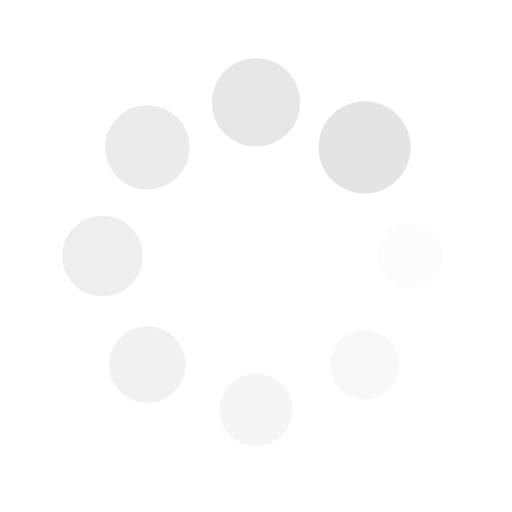
t = 0.00 s
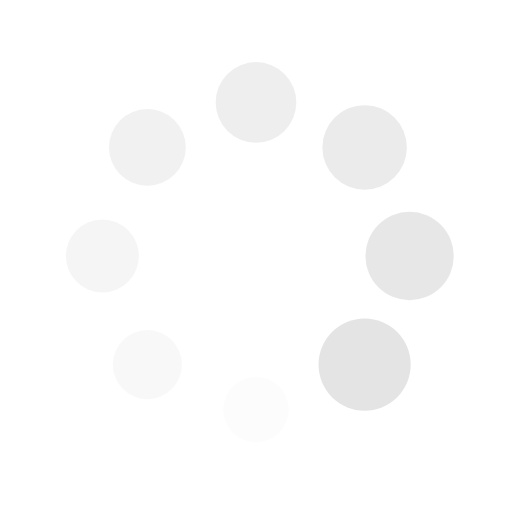
t = 0.25 s
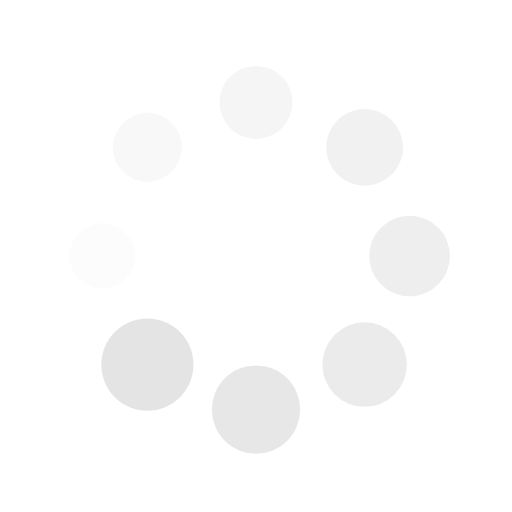
t = 0.50 s
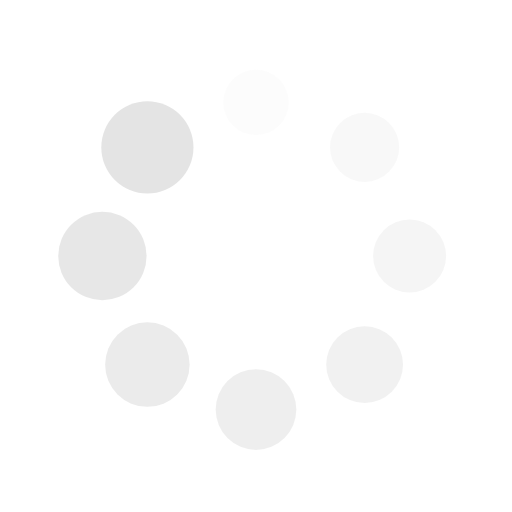
t = 0.75 s

The animated SVG that drew these frames (rendered in a browser with its animation timeline set to each time). Animation: 16 SMIL elements (animate=8,animateTransform=8); one cycle of 1.00 s, repeats indefinitely.

<svg xmlns="http://www.w3.org/2000/svg" viewBox="0 0 100 100" preserveAspectRatio="xMidYMid" width="110" height="110" style="shape-rendering: auto; display: block; background: rgba(255, 255, 255, 0);" xmlns:xlink="http://www.w3.org/1999/xlink"><g><g transform="translate(80,50)">
<g transform="rotate(0)">
<circle cx="0" cy="0" r="6" fill="#e4e4e4" fill-opacity="1">
  <animateTransform attributeName="transform" type="scale" begin="-0.875s" values="1.5 1.5;1 1" keyTimes="0;1" dur="1s" repeatCount="indefinite"></animateTransform>
  <animate attributeName="fill-opacity" keyTimes="0;1" dur="1s" repeatCount="indefinite" values="1;0" begin="-0.875s"></animate>
</circle>
</g>
</g><g transform="translate(71.21320343559643,71.21320343559643)">
<g transform="rotate(45)">
<circle cx="0" cy="0" r="6" fill="#e4e4e4" fill-opacity="0.875">
  <animateTransform attributeName="transform" type="scale" begin="-0.75s" values="1.5 1.5;1 1" keyTimes="0;1" dur="1s" repeatCount="indefinite"></animateTransform>
  <animate attributeName="fill-opacity" keyTimes="0;1" dur="1s" repeatCount="indefinite" values="1;0" begin="-0.75s"></animate>
</circle>
</g>
</g><g transform="translate(50,80)">
<g transform="rotate(90)">
<circle cx="0" cy="0" r="6" fill="#e4e4e4" fill-opacity="0.75">
  <animateTransform attributeName="transform" type="scale" begin="-0.625s" values="1.5 1.5;1 1" keyTimes="0;1" dur="1s" repeatCount="indefinite"></animateTransform>
  <animate attributeName="fill-opacity" keyTimes="0;1" dur="1s" repeatCount="indefinite" values="1;0" begin="-0.625s"></animate>
</circle>
</g>
</g><g transform="translate(28.786796564403577,71.21320343559643)">
<g transform="rotate(135)">
<circle cx="0" cy="0" r="6" fill="#e4e4e4" fill-opacity="0.625">
  <animateTransform attributeName="transform" type="scale" begin="-0.5s" values="1.5 1.5;1 1" keyTimes="0;1" dur="1s" repeatCount="indefinite"></animateTransform>
  <animate attributeName="fill-opacity" keyTimes="0;1" dur="1s" repeatCount="indefinite" values="1;0" begin="-0.5s"></animate>
</circle>
</g>
</g><g transform="translate(20,50.00000000000001)">
<g transform="rotate(180)">
<circle cx="0" cy="0" r="6" fill="#e4e4e4" fill-opacity="0.5">
  <animateTransform attributeName="transform" type="scale" begin="-0.375s" values="1.5 1.5;1 1" keyTimes="0;1" dur="1s" repeatCount="indefinite"></animateTransform>
  <animate attributeName="fill-opacity" keyTimes="0;1" dur="1s" repeatCount="indefinite" values="1;0" begin="-0.375s"></animate>
</circle>
</g>
</g><g transform="translate(28.78679656440357,28.786796564403577)">
<g transform="rotate(225)">
<circle cx="0" cy="0" r="6" fill="#e4e4e4" fill-opacity="0.375">
  <animateTransform attributeName="transform" type="scale" begin="-0.25s" values="1.5 1.5;1 1" keyTimes="0;1" dur="1s" repeatCount="indefinite"></animateTransform>
  <animate attributeName="fill-opacity" keyTimes="0;1" dur="1s" repeatCount="indefinite" values="1;0" begin="-0.25s"></animate>
</circle>
</g>
</g><g transform="translate(49.99999999999999,20)">
<g transform="rotate(270)">
<circle cx="0" cy="0" r="6" fill="#e4e4e4" fill-opacity="0.25">
  <animateTransform attributeName="transform" type="scale" begin="-0.125s" values="1.5 1.5;1 1" keyTimes="0;1" dur="1s" repeatCount="indefinite"></animateTransform>
  <animate attributeName="fill-opacity" keyTimes="0;1" dur="1s" repeatCount="indefinite" values="1;0" begin="-0.125s"></animate>
</circle>
</g>
</g><g transform="translate(71.21320343559643,28.78679656440357)">
<g transform="rotate(315)">
<circle cx="0" cy="0" r="6" fill="#e4e4e4" fill-opacity="0.125">
  <animateTransform attributeName="transform" type="scale" begin="0s" values="1.5 1.5;1 1" keyTimes="0;1" dur="1s" repeatCount="indefinite"></animateTransform>
  <animate attributeName="fill-opacity" keyTimes="0;1" dur="1s" repeatCount="indefinite" values="1;0" begin="0s"></animate>
</circle>
</g>
</g><g></g></g><!-- [ldio] generated by https://loading.io --></svg>